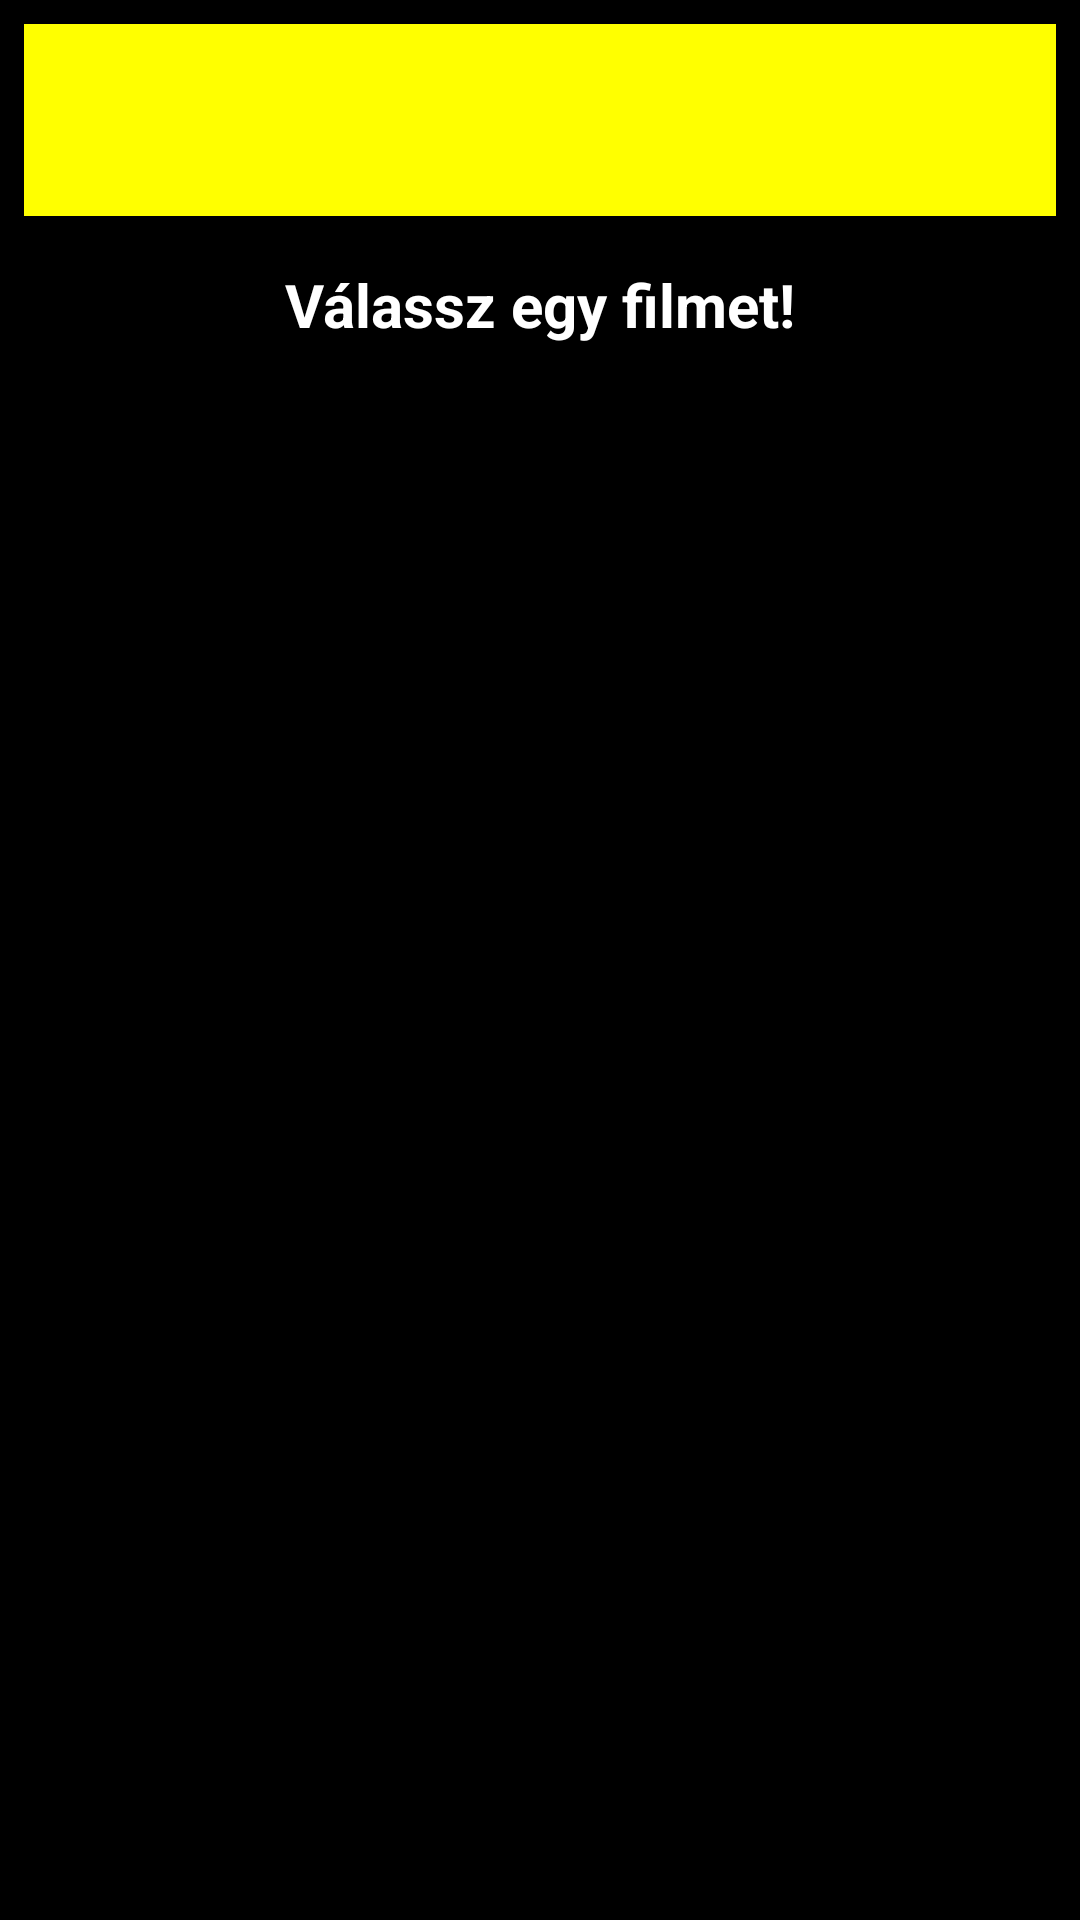

Android layout source for this screen:
<!-- AndroidManifest.xml: application theme Theme.EmpressCinema -->
<!-- res/layout/activity_main.xml -->
<?xml version="1.0" encoding="utf-8"?>
<androidx.constraintlayout.widget.ConstraintLayout
    xmlns:android="http://schemas.android.com/apk/res/android"
    xmlns:app="http://schemas.android.com/apk/res-auto"
    android:layout_width="match_parent"
    android:layout_height="match_parent"
    android:padding="8dp"
    android:background="#000000">


    <androidx.appcompat.widget.Toolbar
        android:id="@+id/toolbar"
        android:layout_width="0dp"
        android:layout_height="?attr/actionBarSize"
        android:background="?attr/colorPrimary"
        android:title="Empress Cinema"
        android:titleTextColor="#000000"
        android:textColor="#000000"
        android:backgroundTint="#FFFF00"
        app:layout_constraintTop_toTopOf="parent"
        app:layout_constraintStart_toStartOf="parent"
        app:layout_constraintEnd_toEndOf="parent"/>


    <TextView
        android:id="@+id/textWelcome"
        android:layout_width="wrap_content"
        android:layout_height="wrap_content"
        android:text="Válassz egy filmet!"
        android:textSize="20sp"
        android:textStyle="bold"
        android:textColor="#FFFFFF"
        android:textColorHint="#AAAAAA"
        app:layout_constraintTop_toBottomOf="@id/toolbar"
        app:layout_constraintStart_toStartOf="parent"
        app:layout_constraintEnd_toEndOf="parent"
        android:layout_marginTop="16dp"/>


    <androidx.recyclerview.widget.RecyclerView
        android:id="@+id/recyclerMovies"
        android:layout_width="0dp"
        android:layout_height="0dp"
        android:clipToPadding="false"
        android:paddingTop="8dp"
        android:contentDescription="Filmlista megjelenítése"
        app:layout_constraintTop_toBottomOf="@id/textWelcome"
        app:layout_constraintBottom_toBottomOf="parent"
        app:layout_constraintStart_toStartOf="parent"
        app:layout_constraintEnd_toEndOf="parent"/>

</androidx.constraintlayout.widget.ConstraintLayout>
<!-- resources referenced by this layout -->
<resources>
  <style name="Theme.EmpressCinema" parent="Base.Theme.EmpressCinema" />
  <style name="Base.Theme.EmpressCinema" parent="Theme.Material3.DayNight.NoActionBar">
          
          
  
          
          <item name="android:windowSplashScreenBackground">@color/black</item>
  
          
          <item name="android:windowSplashScreenAnimatedIcon">@drawable/logo</item>
  
          
          <item name="android:windowSplashScreenIconBackgroundColor">@android:color/transparent</item>
      </style>
  <!-- drawable logo: png bitmap (drawable, 30781 bytes) -->
  <!-- not gathered from this repository: default colours our renderer supplied (Android Studio template values) -->
  <color name="black">#FF000000</color>
</resources>
